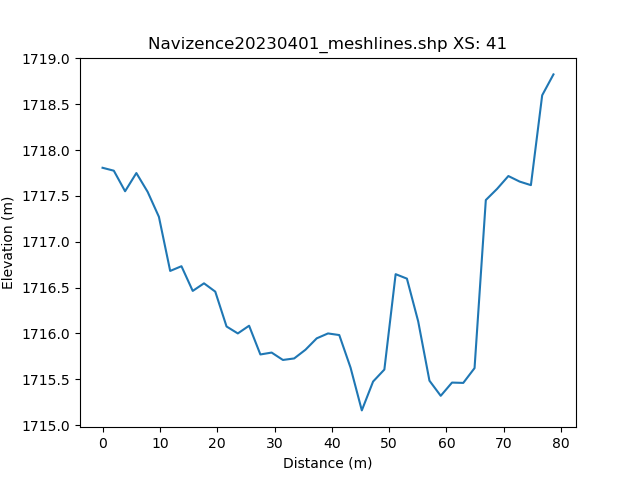

Data behind this chart, as committed beside it:
, h_distance, Elevation
0, 0.0, 1718
1, 0.993, 1718
2, 1.986, 1718
3, 2.979, 1718
4, 3.972, 1718
5, 4.965, 1718
6, 5.958, 1718
7, 6.951, 1718
8, 7.944, 1718
9, 8.937, 1717
10, 9.93, 1717
11, 10.92, 1717
12, 11.92, 1717
13, 12.91, 1717
14, 13.9, 1717
15, 14.89, 1717
16, 15.89, 1716
17, 16.88, 1717
18, 17.87, 1717
19, 18.87, 1717
20, 19.86, 1716
21, 20.85, 1716
22, 21.85, 1716
23, 22.84, 1716
24, 23.83, 1716
25, 24.82, 1716
26, 25.82, 1716
27, 26.81, 1716
28, 27.8, 1716
29, 28.8, 1716
30, 29.79, 1716
31, 30.78, 1716
32, 31.78, 1716
33, 32.77, 1716
34, 33.76, 1716
35, 34.75, 1716
36, 35.75, 1716
37, 36.74, 1716
38, 37.73, 1716
39, 38.73, 1716
40, 39.72, 1716
41, 40.71, 1716
42, 41.7, 1716
43, 42.7, 1716
44, 43.69, 1715
45, 44.68, 1715
46, 45.68, 1715
47, 46.67, 1715
48, 47.66, 1716
49, 48.66, 1716
50, 49.65, 1716
51, 50.64, 1717
52, 51.63, 1717
53, 52.63, 1717
54, 53.62, 1716
55, 54.61, 1716
56, 55.61, 1716
57, 56.6, 1715
58, 57.59, 1715
59, 58.59, 1715
... 42 more rows
